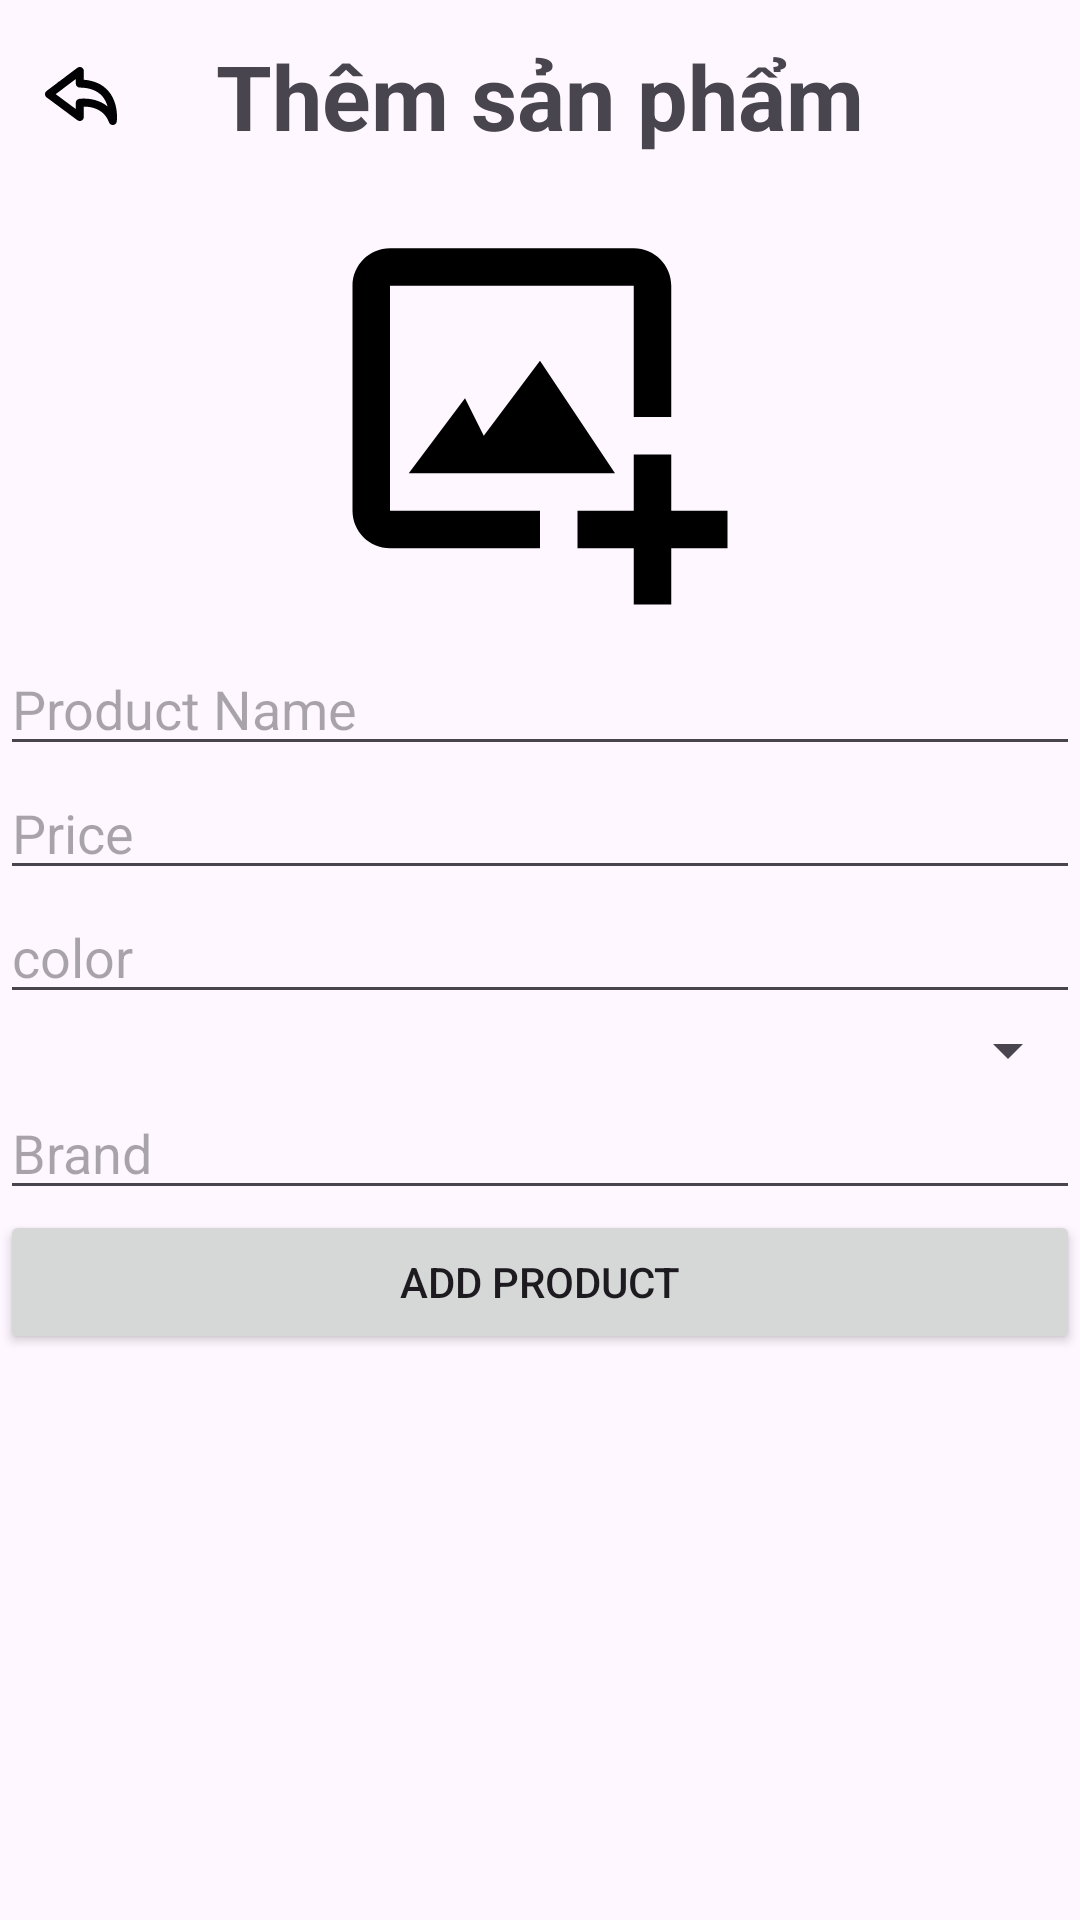

Write the Android layout XML for this screen, with the resource values it uses.
<!-- AndroidManifest.xml: application theme Theme.G2pedal -->
<!-- res/layout/fragment_add_storage.xml -->
<?xml version="1.0" encoding="utf-8"?>
<FrameLayout xmlns:android="http://schemas.android.com/apk/res/android"
    xmlns:tools="http://schemas.android.com/tools"
    android:layout_width="match_parent"
    android:layout_height="match_parent"
    tools:context=".BottomNavBar.HomeNav.HomeFunc.AddStorageFragment">
    <LinearLayout
        android:layout_width="match_parent"
        android:layout_height="match_parent"
        android:orientation="vertical">
    
    <LinearLayout
        android:layout_width="match_parent"
        android:layout_height="wrap_content"
        android:orientation="horizontal">
        <RelativeLayout
            android:layout_width="match_parent"
            android:layout_height="?actionBarSize">

            <TextView
                android:layout_width="match_parent"
                android:layout_height="match_parent"
                android:text="Thêm sản phẩm"
                android:textStyle="bold"
                android:textSize="@dimen/size30sp"
                android:gravity="center"/>

            <ImageButton
                android:id="@+id/btnAddStorageToHome"
                android:layout_width="wrap_content"
                android:layout_height="match_parent"
                android:src="@drawable/go_back_arrow_svgrepo_com"
                android:padding="15dp"
                android:layout_centerVertical="true"
                android:background="?android:attr/selectableItemBackground"
                />
        </RelativeLayout>


    </LinearLayout>
    <ImageView
        android:id="@+id/productIMG"
        android:layout_width= "150dp"
        android:layout_height="150dp"
        android:layout_gravity="center_horizontal"
        android:src="@drawable/image_add_svgrepo_com"
        />
    <EditText
        android:id="@+id/productNameEditText"
        android:layout_width="match_parent"
        android:layout_height="wrap_content"
        android:hint="Product Name" />
        <EditText
            android:id="@+id/productPriceEditText"
            android:layout_width="match_parent"
            android:layout_height="wrap_content"
            android:hint="Price" />
        <EditText
            android:id="@+id/productColorEditText"
            android:layout_width="match_parent"
            android:layout_height="wrap_content"
            android:hint="color" />





        <Spinner
            android:padding="10dp"

            android:id="@+id/productCategoryEditText"
            android:layout_width="match_parent"
            android:layout_height="wrap_content"
            android:hint="Category" />

        <EditText
            android:text="1"
            android:visibility="gone"
            android:padding="10dp"
            android:id="@+id/productQtyEditText"
            android:layout_width="match_parent"
            android:layout_height="wrap_content"
            android:hint="Số lượng" />
        <EditText
            android:id="@+id/productBrandEditText"
            android:layout_width="match_parent"
            android:layout_height="wrap_content"
            android:hint="Brand " />

        <Button
            android:layout_width="match_parent"
            android:layout_height="wrap_content"
            android:id="@+id/btnAddNewProduct"
            android:text="add product"
            />
        <ProgressBar
            android:id="@+id/progressBar"
            android:layout_gravity="center_horizontal"
            android:visibility="gone"
            android:layout_width="wrap_content"
            android:layout_height="wrap_content"/>
    </LinearLayout>


</FrameLayout>
<!-- resources referenced by this layout -->
<resources>
  <dimen name="size30sp">30sp</dimen>
  <!-- drawable go_back_arrow_svgrepo_com (drawable) -->
  <vector android:height="24dp" android:viewportHeight="38.273"
      android:viewportWidth="38.273" android:width="24dp" xmlns:android="http://schemas.android.com/apk/res/android">
      <path android:fillColor="#010002" android:pathData="M20.621,10.484V5.84c0,-0.808 -0.458,-1.548 -1.181,-1.909c-0.722,-0.359 -1.589,-0.279 -2.236,0.206l-9.486,7.147c-0.677,0.292 -1.117,0.67 -1.401,1.058l-5.468,4.119C0.312,16.866 -0.003,17.501 0,18.173c0.002,0.673 0.322,1.305 0.862,1.706l16.355,12.133c0.646,0.48 1.51,0.554 2.23,0.191c0.72,-0.362 1.174,-1.1 1.174,-1.905v-5.517c0.013,0 0.025,0 0.038,0c3.842,0 10.687,1.089 13.366,8.386c0.311,0.846 1.116,1.397 2.001,1.397c0.079,0 0.157,-0.004 0.236,-0.013c0.975,-0.108 1.751,-0.868 1.88,-1.84c0.052,-0.394 1.208,-9.682 -4.461,-16.23C30.621,12.948 26.235,10.935 20.621,10.484zM20.659,20.515c-1.443,0 -2.379,0.132 -2.482,0.146c-1.046,0.154 -1.822,1.053 -1.822,2.111v3.287l-10.66,-7.907l3.555,-2.678c0.136,-0.104 0.259,-0.222 0.365,-0.351c0.155,-0.068 0.301,-0.152 0.437,-0.254l6.303,-4.75v2.401c0,1.168 0.939,2.119 2.108,2.134c5.345,0.063 9.374,1.61 11.975,4.6c1.442,1.658 2.314,3.602 2.835,5.469C28.923,21.038 23.424,20.515 20.659,20.515z"/>
  </vector>
  <!-- drawable image_add_svgrepo_com (drawable) -->
  <vector xmlns:android="http://schemas.android.com/apk/res/android"
      android:width="800dp"
      android:height="800dp"
      android:viewportWidth="24"
      android:viewportHeight="24">
    <path
        android:pathData="M4,5h13v7h2V5c0,-1.103 -0.897,-2 -2,-2H4c-1.103,0 -2,0.897 -2,2v12c0,1.103 0.897,2 2,2h8v-2H4V5z"
        android:fillColor="#000000"/>
    <path
        android:pathData="m8,11 l-3,4h11l-4,-6 -3,4z"
        android:fillColor="#000000"/>
    <path
        android:pathData="M19,14h-2v3h-3v2h3v3h2v-3h3v-2h-3z"
        android:fillColor="#000000"/>
  </vector>
  <style name="Theme.G2pedal" parent="Base.Theme.G2pedal" />
  <style name="Base.Theme.G2pedal" parent="Theme.Material3.DayNight.NoActionBar">
          
          
      </style>
</resources>
